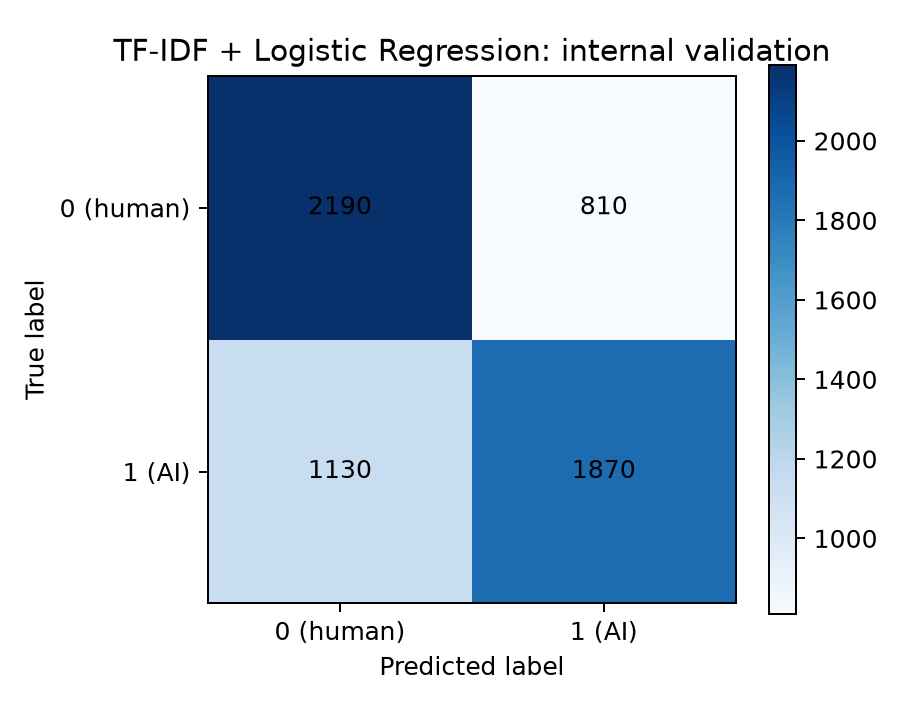

The table this chart was drawn from, first rows:
, pred_0, pred_1
true_0, 2190, 810
true_1, 1130, 1870
